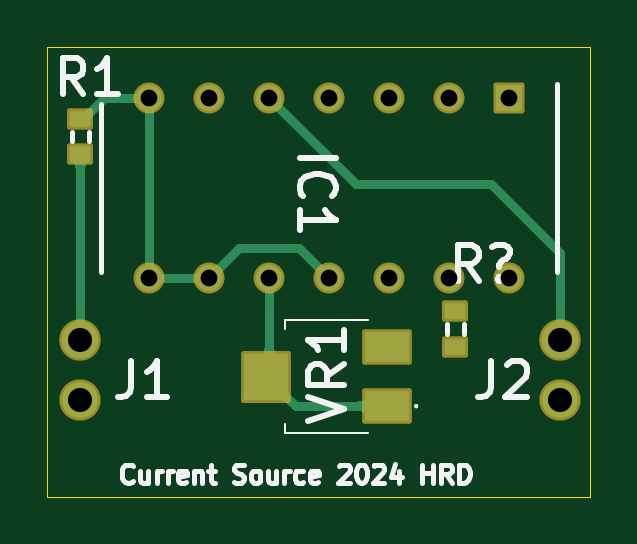
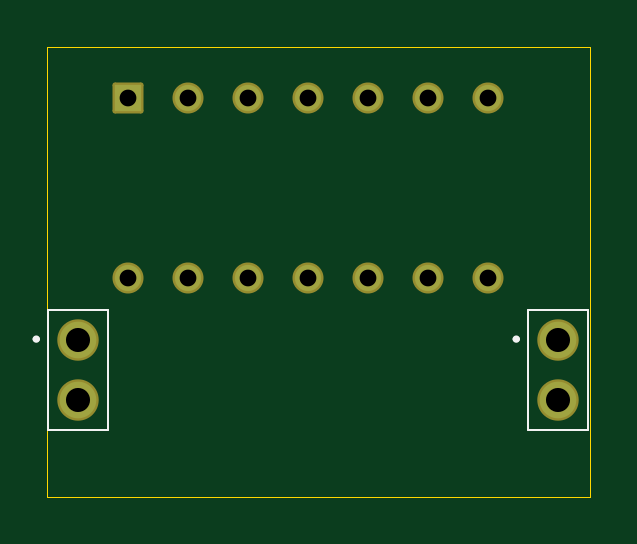
Circuit board: 10 layer files. Board 23.0 x 19.1 mm.
- bottom_copper: Current_Source-Bottom Layer.gbl (1573 bytes)
- bottom_silk: Current_Source-Bottom Overlay.gbo (1222 bytes)
- paste: Current_Source-Bottom Paste.gbp (501 bytes)
- bottom_mask: Current_Source-Bottom Solder.gbs (1671 bytes)
- outline: Current_Source-Edge_Cuts.gm1 (711 bytes)
- top_copper: Current_Source-Top Layer.gtl (5153 bytes)
- top_silk: Current_Source-Top Overlay.gto (14980 bytes)
- paste: Current_Source-Top Paste.gtp (816 bytes)
- top_mask: Current_Source-Top Solder.gts (2327 bytes)
- drill: Current_Source.drl (690 bytes)

=== bottom_copper: Current_Source-Bottom Layer.gbl ===
%TF.GenerationSoftware,KiCad,Pcbnew,10.0.3-10.0.3~ubuntu24.04.1*%
%TF.CreationDate,2026-05-16T16:22:24+02:00*%
%TF.ProjectId,Current_Source,43757272-656e-4745-9f53-6f757263652e,rev?*%
%TF.SameCoordinates,Original*%
%TF.FileFunction,Copper,L2,Bot*%
%TF.FilePolarity,Positive*%
%FSLAX46Y46*%
G04 Gerber Fmt 4.6, Leading zero omitted, Abs format (unit mm)*
G04 Created by KiCad (PCBNEW 10.0.3-10.0.3~ubuntu24.04.1) date 2026-05-16 16:22:24*
%MOMM*%
%LPD*%
G01*
G04 APERTURE LIST*
%TA.AperFunction,ComponentPad*%
%ADD10R,1.110000X1.110000*%
%TD*%
%TA.AperFunction,ComponentPad*%
%ADD11C,1.110000*%
%TD*%
%TA.AperFunction,ComponentPad*%
%ADD12C,1.550000*%
%TD*%
G04 APERTURE END LIST*
D10*
%TO.P,IC1,1*%
%TO.N,N/C*%
X22733000Y94488000D03*
D11*
%TO.P,IC1,2*%
X20193000Y94488000D03*
%TO.P,IC1,3*%
X17653000Y94488000D03*
%TO.P,IC1,4*%
%TO.N,GND*%
X15113000Y94488000D03*
%TO.P,IC1,5*%
%TO.N,NetIC1_5*%
X12573000Y94488000D03*
%TO.P,IC1,6*%
%TO.N,NetIC1_6*%
X10033000Y94488000D03*
%TO.P,IC1,7*%
X7493000Y94488000D03*
%TO.P,IC1,8*%
X7493000Y86868000D03*
%TO.P,IC1,9*%
X10033000Y86868000D03*
%TO.P,IC1,10*%
%TO.N,NetIC1_10*%
X12573000Y86868000D03*
%TO.P,IC1,11*%
%TO.N,NetIC1_6*%
X15113000Y86868000D03*
%TO.P,IC1,12*%
%TO.N,NetIC1_10*%
X17653000Y86868000D03*
%TO.P,IC1,13*%
%TO.N,NetD?_3*%
X20193000Y86868000D03*
%TO.P,IC1,14*%
%TO.N,GND*%
X22733000Y86868000D03*
%TD*%
D12*
%TO.P,J2,1*%
%TO.N,NetIC1_5*%
X24883530Y84214000D03*
%TO.P,J2,2*%
%TO.N,GND*%
X24883530Y81674000D03*
%TD*%
%TO.P,J1,1*%
%TO.N,+5V*%
X4563530Y84214000D03*
%TO.P,J1,2*%
%TO.N,GND*%
X4563530Y81674000D03*
%TD*%
M02*

=== bottom_silk: Current_Source-Bottom Overlay.gbo ===
%TF.GenerationSoftware,KiCad,Pcbnew,10.0.3-10.0.3~ubuntu24.04.1*%
%TF.CreationDate,2026-05-16T16:22:24+02:00*%
%TF.ProjectId,Current_Source,43757272-656e-4745-9f53-6f757263652e,rev?*%
%TF.SameCoordinates,Original*%
%TF.FileFunction,Legend,Bot*%
%TF.FilePolarity,Positive*%
%FSLAX46Y46*%
G04 Gerber Fmt 4.6, Leading zero omitted, Abs format (unit mm)*
G04 Created by KiCad (PCBNEW 10.0.3-10.0.3~ubuntu24.04.1) date 2026-05-16 16:22:24*
%MOMM*%
%LPD*%
G01*
G04 APERTURE LIST*
%ADD10C,0.100000*%
%ADD11C,0.200000*%
G04 APERTURE END LIST*
%TO.C,J2*%
D10*
X23613530Y85484000D02*
X26153530Y85484000D01*
X23613530Y80404000D02*
X23613530Y85484000D01*
X23613530Y80404000D02*
X26153530Y80404000D01*
X26153530Y80404000D02*
X26153530Y85484000D01*
D11*
X26683530Y84264000D02*
G75*
G02*
X26583530Y84264000I-50000J0D01*
G01*
X26583530Y84264000D02*
G75*
G02*
X26683530Y84264000I50000J0D01*
G01*
%TO.C,J1*%
D10*
X3293530Y85484000D02*
X5833530Y85484000D01*
X3293530Y80404000D02*
X3293530Y85484000D01*
X3293530Y80404000D02*
X5833530Y80404000D01*
X5833530Y80404000D02*
X5833530Y85484000D01*
D11*
X6363530Y84264000D02*
G75*
G02*
X6263530Y84264000I-50000J0D01*
G01*
X6263530Y84264000D02*
G75*
G02*
X6363530Y84264000I50000J0D01*
G01*
%TD*%
M02*

=== paste: Current_Source-Bottom Paste.gbp ===
%TF.GenerationSoftware,KiCad,Pcbnew,10.0.3-10.0.3~ubuntu24.04.1*%
%TF.CreationDate,2026-05-16T16:22:24+02:00*%
%TF.ProjectId,Current_Source,43757272-656e-4745-9f53-6f757263652e,rev?*%
%TF.SameCoordinates,Original*%
%TF.FileFunction,Paste,Bot*%
%TF.FilePolarity,Positive*%
%FSLAX46Y46*%
G04 Gerber Fmt 4.6, Leading zero omitted, Abs format (unit mm)*
G04 Created by KiCad (PCBNEW 10.0.3-10.0.3~ubuntu24.04.1) date 2026-05-16 16:22:24*
%MOMM*%
%LPD*%
G01*
G04 APERTURE LIST*
G04 APERTURE END LIST*
M02*

=== bottom_mask: Current_Source-Bottom Solder.gbs (1671 bytes, source withheld) ===
=== outline: Current_Source-Edge_Cuts.gm1 ===
%TF.GenerationSoftware,KiCad,Pcbnew,10.0.3-10.0.3~ubuntu24.04.1*%
%TF.CreationDate,2026-05-16T16:22:24+02:00*%
%TF.ProjectId,Current_Source,43757272-656e-4745-9f53-6f757263652e,rev?*%
%TF.SameCoordinates,Original*%
%TF.FileFunction,Profile,NP*%
%FSLAX46Y46*%
G04 Gerber Fmt 4.6, Leading zero omitted, Abs format (unit mm)*
G04 Created by KiCad (PCBNEW 10.0.3-10.0.3~ubuntu24.04.1) date 2026-05-16 16:22:24*
%MOMM*%
%LPD*%
G01*
G04 APERTURE LIST*
%TA.AperFunction,Profile*%
%ADD10C,0.050000*%
%TD*%
G04 APERTURE END LIST*
D10*
X3175000Y96647000D02*
X26162000Y96647000D01*
X3175000Y77597000D02*
X3175000Y96647000D01*
X26162000Y96647000D02*
X26162000Y77597000D01*
X26162000Y77597000D02*
X3175000Y77597000D01*
M02*

=== top_copper: Current_Source-Top Layer.gtl ===
%TF.GenerationSoftware,KiCad,Pcbnew,10.0.3-10.0.3~ubuntu24.04.1*%
%TF.CreationDate,2026-05-16T16:22:24+02:00*%
%TF.ProjectId,Current_Source,43757272-656e-4745-9f53-6f757263652e,rev?*%
%TF.SameCoordinates,Original*%
%TF.FileFunction,Copper,L1,Top*%
%TF.FilePolarity,Positive*%
%FSLAX46Y46*%
G04 Gerber Fmt 4.6, Leading zero omitted, Abs format (unit mm)*
G04 Created by KiCad (PCBNEW 10.0.3-10.0.3~ubuntu24.04.1) date 2026-05-16 16:22:24*
%MOMM*%
%LPD*%
G01*
G04 APERTURE LIST*
%TA.AperFunction,SMDPad,CuDef*%
%ADD10R,0.900000X0.700000*%
%TD*%
%TA.AperFunction,ComponentPad*%
%ADD11R,1.110000X1.110000*%
%TD*%
%TA.AperFunction,ComponentPad*%
%ADD12C,1.110000*%
%TD*%
%TA.AperFunction,SMDPad,CuDef*%
%ADD13R,1.900000X1.300000*%
%TD*%
%TA.AperFunction,SMDPad,CuDef*%
%ADD14R,1.900000X2.000000*%
%TD*%
%TA.AperFunction,ComponentPad*%
%ADD15C,1.550000*%
%TD*%
%TA.AperFunction,Conductor*%
%ADD16C,0.381000*%
%TD*%
G04 APERTURE END LIST*
D10*
%TO.P,R?,1*%
%TO.N,NetR?_1*%
X20447000Y85447000D03*
%TO.P,R?,2*%
%TO.N,NetIC1_10*%
X20447000Y83947000D03*
%TD*%
D11*
%TO.P,IC1,1*%
%TO.N,N/C*%
X22733000Y94488000D03*
D12*
%TO.P,IC1,2*%
X20193000Y94488000D03*
%TO.P,IC1,3*%
X17653000Y94488000D03*
%TO.P,IC1,4*%
%TO.N,GND*%
X15113000Y94488000D03*
%TO.P,IC1,5*%
%TO.N,NetIC1_5*%
X12573000Y94488000D03*
%TO.P,IC1,6*%
%TO.N,NetIC1_6*%
X10033000Y94488000D03*
%TO.P,IC1,7*%
X7493000Y94488000D03*
%TO.P,IC1,8*%
X7493000Y86868000D03*
%TO.P,IC1,9*%
X10033000Y86868000D03*
%TO.P,IC1,10*%
%TO.N,NetIC1_10*%
X12573000Y86868000D03*
%TO.P,IC1,11*%
%TO.N,NetIC1_6*%
X15113000Y86868000D03*
%TO.P,IC1,12*%
%TO.N,NetIC1_10*%
X17653000Y86868000D03*
%TO.P,IC1,13*%
%TO.N,NetD?_3*%
X20193000Y86868000D03*
%TO.P,IC1,14*%
%TO.N,GND*%
X22733000Y86868000D03*
%TD*%
D10*
%TO.P,R1,1*%
%TO.N,+5V*%
X4572000Y92086990D03*
%TO.P,R1,2*%
%TO.N,NetIC1_6*%
X4572000Y93587010D03*
%TD*%
D13*
%TO.P,VR1,1*%
%TO.N,NetIC1_10*%
X17536010Y81427020D03*
D14*
%TO.P,VR1,2*%
X12435990Y82677000D03*
D13*
%TO.P,VR1,3*%
%TO.N,NetR?_1*%
X17536010Y83926990D03*
%TD*%
D15*
%TO.P,J2,1*%
%TO.N,NetIC1_5*%
X24883530Y84214000D03*
%TO.P,J2,2*%
%TO.N,GND*%
X24883530Y81674000D03*
%TD*%
%TO.P,J1,1*%
%TO.N,+5V*%
X4563530Y84214000D03*
%TO.P,J1,2*%
%TO.N,GND*%
X4563530Y81674000D03*
%TD*%
%TO.N,+5V*%
D16*
X4563530Y84214000D02*
X4570030Y84207500D01*
X4567770Y84218240D02*
X4567770Y92082760D01*
X4563530Y84214000D02*
X4567770Y84218240D01*
X4567770Y92082760D02*
X4572000Y92086990D01*
%TO.N,NetIC1_10*%
X12435990Y82627000D02*
X13195490Y81867500D01*
X12573000Y82814010D02*
X12573000Y86868000D01*
X13195490Y81867500D02*
X13245490Y81867500D01*
X13685980Y81427020D02*
X17536010Y81427020D01*
X13245490Y81867500D02*
X13685980Y81427020D01*
X12435990Y82627000D02*
X12435990Y82677000D01*
X12435990Y82677000D02*
X12573000Y82814010D01*
%TO.N,NetIC1_5*%
X24883530Y84214000D02*
X24883530Y87892470D01*
X12573000Y94488000D02*
X16245740Y90815260D01*
X21960740Y90815260D02*
X24883530Y87892470D01*
X16245740Y90815260D02*
X21960740Y90815260D01*
%TO.N,NetIC1_6*%
X11303000Y88138000D02*
X13843000Y88138000D01*
X13843000Y88138000D02*
X15113000Y86868000D01*
X5572990Y94488000D02*
X7493000Y94488000D01*
X7493000Y86868000D02*
X7493000Y94488000D01*
X4572000Y93587010D02*
X4672000Y93587010D01*
X4672000Y93587010D02*
X5572990Y94488000D01*
X7493000Y86868000D02*
X10033000Y86868000D01*
X10033000Y86868000D02*
X11303000Y88138000D01*
%TD*%
%TA.AperFunction,Conductor*%
%TO.N,NetIC1_10*%
G36*
X16592110Y81046020D02*
G01*
X16588270Y81082210D01*
X16576740Y81114600D01*
X16557540Y81143170D01*
X16530660Y81167940D01*
X16496090Y81188890D01*
X16453850Y81206040D01*
X16403920Y81219370D01*
X16346320Y81228900D01*
X16281030Y81234610D01*
X16208060Y81236520D01*
X16208060Y81617520D01*
X16281030Y81619420D01*
X16346320Y81625140D01*
X16403920Y81634660D01*
X16453850Y81648000D01*
X16496090Y81665140D01*
X16530660Y81686100D01*
X16557540Y81710860D01*
X16576740Y81739440D01*
X16588270Y81771820D01*
X16592110Y81808020D01*
X16592110Y81046020D01*
G37*
%TD.AperFunction*%
%TD*%
%TA.AperFunction,Conductor*%
%TO.N,NetIC1_10*%
G36*
X12765410Y83981980D02*
G01*
X12771120Y83916700D01*
X12780650Y83859090D01*
X12793980Y83809160D01*
X12811130Y83766920D01*
X12832080Y83732350D01*
X12856850Y83705470D01*
X12885420Y83686270D01*
X12917810Y83674750D01*
X12954000Y83670910D01*
X12192000Y83670910D01*
X12228200Y83674750D01*
X12260580Y83686270D01*
X12289160Y83705470D01*
X12313920Y83732350D01*
X12334880Y83766920D01*
X12352020Y83809160D01*
X12365360Y83859090D01*
X12374880Y83916700D01*
X12380600Y83981980D01*
X12382500Y84054950D01*
X12763500Y84054950D01*
X12765410Y83981980D01*
G37*
%TD.AperFunction*%
%TD*%
%TA.AperFunction,Conductor*%
%TO.N,+5V*%
G36*
X4912570Y91739250D02*
G01*
X4880190Y91727720D01*
X4851610Y91708520D01*
X4826850Y91681640D01*
X4805890Y91647070D01*
X4788750Y91604830D01*
X4775410Y91554900D01*
X4765890Y91497300D01*
X4760170Y91432010D01*
X4758270Y91359040D01*
X4377270Y91359040D01*
X4375360Y91432010D01*
X4369650Y91497300D01*
X4360120Y91554900D01*
X4346790Y91604830D01*
X4329640Y91647070D01*
X4308690Y91681640D01*
X4283920Y91708520D01*
X4255350Y91727720D01*
X4222960Y91739250D01*
X4186770Y91743090D01*
X4948770Y91743090D01*
X4912570Y91739250D01*
G37*
%TD.AperFunction*%
%TD*%
M02*

=== top_silk: Current_Source-Top Overlay.gto (14980 bytes, source omitted) ===
=== paste: Current_Source-Top Paste.gtp ===
%TF.GenerationSoftware,KiCad,Pcbnew,10.0.3-10.0.3~ubuntu24.04.1*%
%TF.CreationDate,2026-05-16T16:22:24+02:00*%
%TF.ProjectId,Current_Source,43757272-656e-4745-9f53-6f757263652e,rev?*%
%TF.SameCoordinates,Original*%
%TF.FileFunction,Paste,Top*%
%TF.FilePolarity,Positive*%
%FSLAX46Y46*%
G04 Gerber Fmt 4.6, Leading zero omitted, Abs format (unit mm)*
G04 Created by KiCad (PCBNEW 10.0.3-10.0.3~ubuntu24.04.1) date 2026-05-16 16:22:24*
%MOMM*%
%LPD*%
G01*
G04 APERTURE LIST*
%ADD10R,0.900000X0.700000*%
%ADD11R,1.900000X1.300000*%
%ADD12R,1.900000X2.000000*%
G04 APERTURE END LIST*
D10*
%TO.C,R?*%
X20447000Y85447000D03*
X20447000Y83947000D03*
%TD*%
%TO.C,R1*%
X4572000Y92086990D03*
X4572000Y93587010D03*
%TD*%
D11*
%TO.C,VR1*%
X17536010Y81427020D03*
D12*
X12435990Y82677000D03*
D11*
X17536010Y83926990D03*
%TD*%
M02*

=== top_mask: Current_Source-Top Solder.gts (2327 bytes, source withheld) ===
=== drill: Current_Source.drl ===
M48
; DRILL file KiCad 10.0.3-10.0.3~ubuntu24.04.1 date 2026-05-16T16:22:34
; FORMAT={-:-/ absolute / metric / decimal}
; #@! TF.CreationDate,2026-05-16T16:22:34+02:00
; #@! TF.GenerationSoftware,Kicad,Pcbnew,10.0.3-10.0.3~ubuntu24.04.1
; #@! TF.FileFunction,MixedPlating,1,2
FMAT,2
METRIC
; #@! TA.AperFunction,Plated,PTH,ComponentDrill
T1C0.710
; #@! TA.AperFunction,Plated,PTH,ComponentDrill
T2C1.020
%
G90
G05
T1
X7.493Y94.488
X7.493Y86.868
X10.033Y94.488
X10.033Y86.868
X12.573Y94.488
X12.573Y86.868
X15.113Y94.488
X15.113Y86.868
X17.653Y94.488
X17.653Y86.868
X20.193Y94.488
X20.193Y86.868
X22.733Y94.488
X22.733Y86.868
T2
X4.564Y84.214
X4.564Y81.674
X24.884Y84.214
X24.884Y81.674
M30
